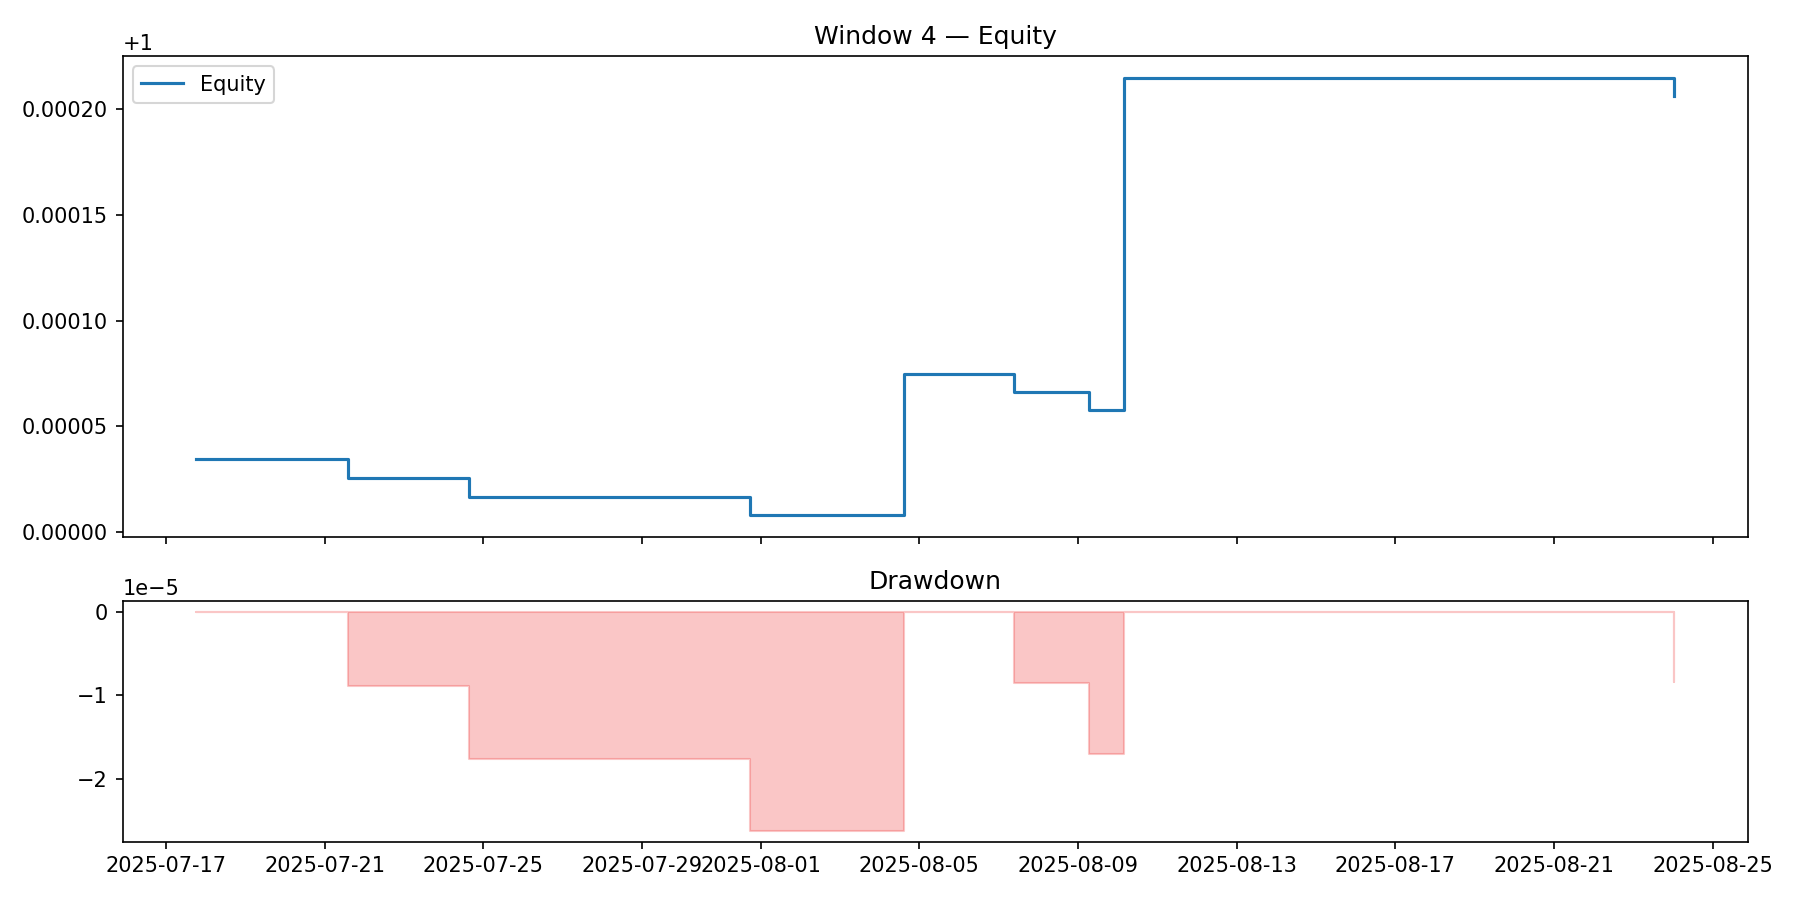

Source data for this figure (header and first rows):
time, equity, equity_norm, drawdown
2025-07-17 18:30:00, 10000, 1, 0.0
2025-07-21 14:30:00, 10000, 1, -8.803963077653095e-06
2025-07-24 15:30:00, 10000, 1, -1.7619857578560884e-05
2025-07-31 17:30:00, 10000, 1, -2.6308310028512577e-05
2025-08-04 14:30:00, 10001, 1, 0.0
2025-08-07 09:00:00, 10001, 1, -8.5492210813994e-06
2025-08-09 06:30:00, 10001, 1, -1.6983795476198123e-05
2025-08-10 03:30:00, 10002, 1, 0.0
2025-08-24 00:30:00, 10002, 1, -8.430396093837602e-06
